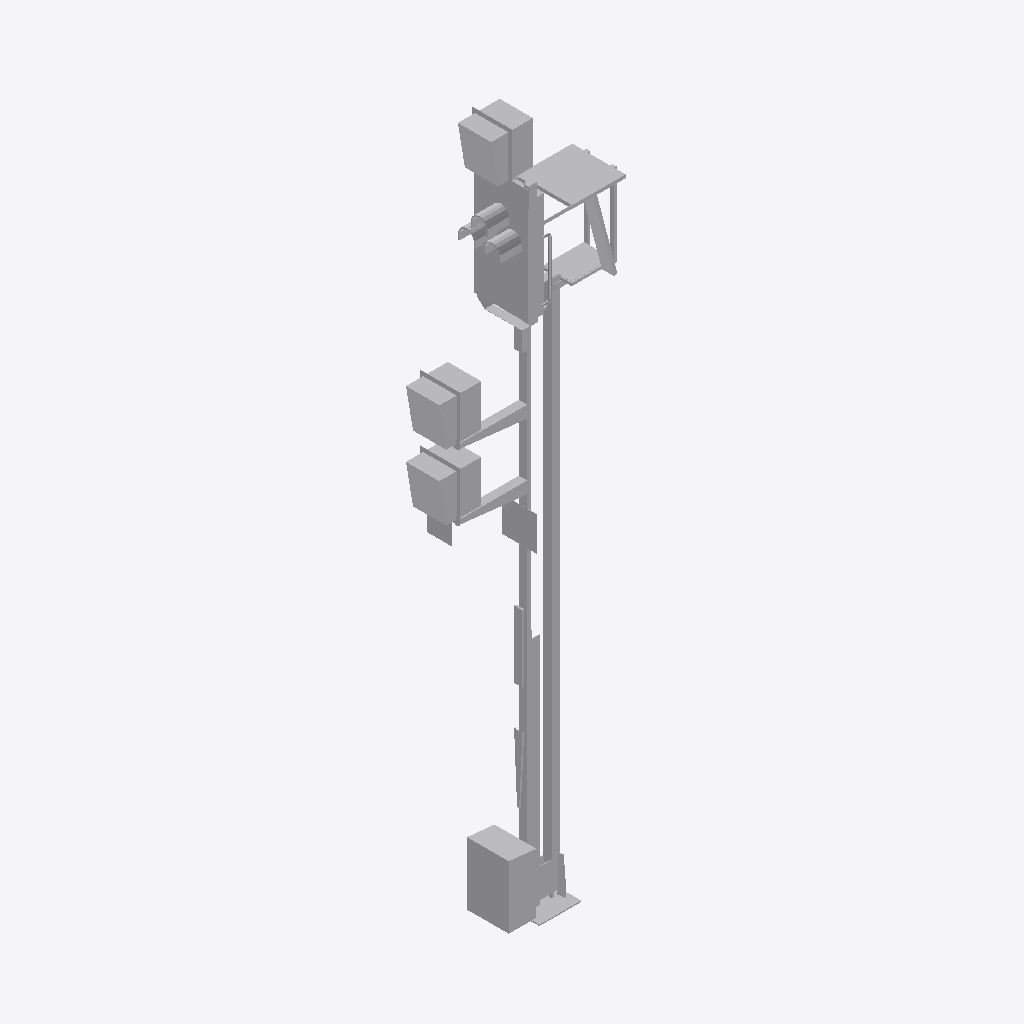
Isometric view of an IFC building model (IFC-SPF (STEP), schema IFC2X3, length unit metre), seen from the south-west, elements coloured by IFC class: 1 other element (light grey).
Extent 2.1 m × 0.7 m × 8.4 m (x, y, z). Storeys (1): Ebene 1 at 0.00 m. Elements (1): 1 IfcBuildingElementProxy.

HEADER;
FILE_DESCRIPTION(('ViewDefinition [CoordinationView_V2.0]'),'2;1');
FILE_NAME('','2022-09-20T13:29:47',(''),(''),'The EXPRESS Data Manager Version 5.02.0100.07 : ','20211019_1515(x64) - Exporter 20.2.60.15 - Defau','');
FILE_SCHEMA(('IFC2X3'));
ENDSEC;
DATA;
#104=IFCPROJECT('2a$VxNnDL7YvcQ7YTobHdI',#41,'',$,$,'','',(#96),#91);
#21778=IFCSITE('2a$VxNnDL7YvcQ7YTobHdG',#41,'Default',$,$,#21775,$,$,.ELEMENT.,(42,24,53,508911),(-71,-15,-29,-58837),0.0,$,$);
#114=IFCBUILDING('2a$VxNnDL7YvcQ7YTobHdJ',#41,'',$,$,#32,$,'',.ELEMENT.,$,$,$);
#123=IFCBUILDINGSTOREY('2a$VxNnDL7YvcQ7YUDQk2j',#41,'Ebene 1',$,'Ebene:Ebene 1',#121,$,'Ebene 1',.ELEMENT.,0.0);
#21741=IFCBUILDINGELEMENTPROXY('1HTZPsvVL7fflRYnpWY$iG',#41,'S 8000.5.7-8_M6400-2Zu-HS-Zo-B_LOD200-300:S 8000.5.7-8_M6400-2Zu-HS-Zo-B_LOD200-300:3346',$,'S 8000.5.7-8_M6400-2Zu-HS-Zo-B_LOD200-300:S 8000.5.7-8_M6400-2Zu-HS-Zo-B_LOD200-300',#21739,#21734,'3346',$);
ENDSEC;
